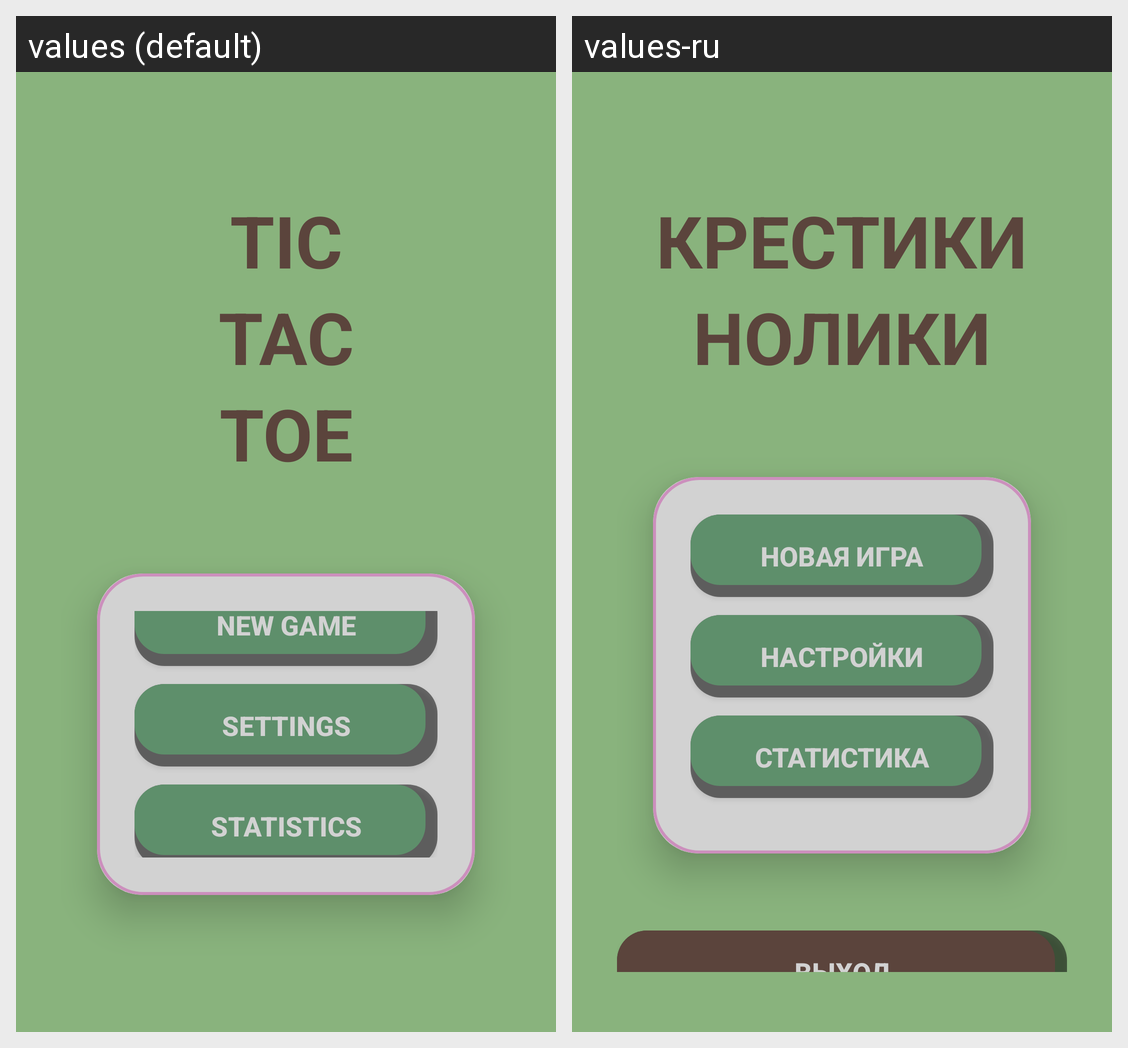

Locale-by-locale string values for the Android screen shown in this grid:
Android screen res/layout/activity_main_menu.xml rendered under 2 locales, left to right: values (default), values-ru. Device: Nexus 5 (rendered at 1080×1920; each locale shown at half size, 540×960, under a caption strip naming it); theme Theme.KrestikiNoliki.
Strings drawn on this screen, with the default value and each locale's value (text and hints the layout hard-codes, and strings that could not be matched under every locale, appear in the picture but are not listed):

app_name_full
  values: TIC
      TAC
      TOE
  values-ru: КРЕСТИКИ
      НОЛИКИ

new_game
  values: NEW GAME
  values-ru: НОВАЯ ИГРА

settings
  values: SETTINGS
  values-ru: НАСТРОЙКИ

statistics
  values: STATISTICS
  values-ru: СТАТИСТИКА
